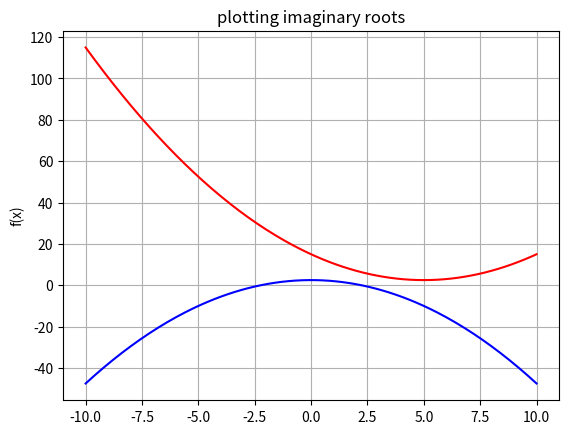

This figure's Python source:
import numpy as np
import matplotlib.pyplot as plt

#unlike the 3d visual graph, the will be a ditachment in the vertex of both since i am ploting the imaginary plane in the real plane
#coefficients
a = 1/2
b = -5
c = 15

x = np.linspace(-10,10,201)
yreal = a*(x**2) + b*x + c      #plotting real number graph

xv = -b / (2 * a)       # vertex of the real graph
yimg = a * (xv**2 - x**2) + b * xv + c #xv makes it so that roots are purly imaginary, derived from [a*xv^2 - a*x^2 + b*xv + c] + i[2a*xv*x + b*x]


#ploting the graph
plt.plot(x, yreal, color="red", label="Real")
plt.plot(x, yimg, color="blue", label="Imaginary")
plt.title("plotting imaginary roots")
plt.ylabel("f(x)")
plt.grid(True)
plt.show()
